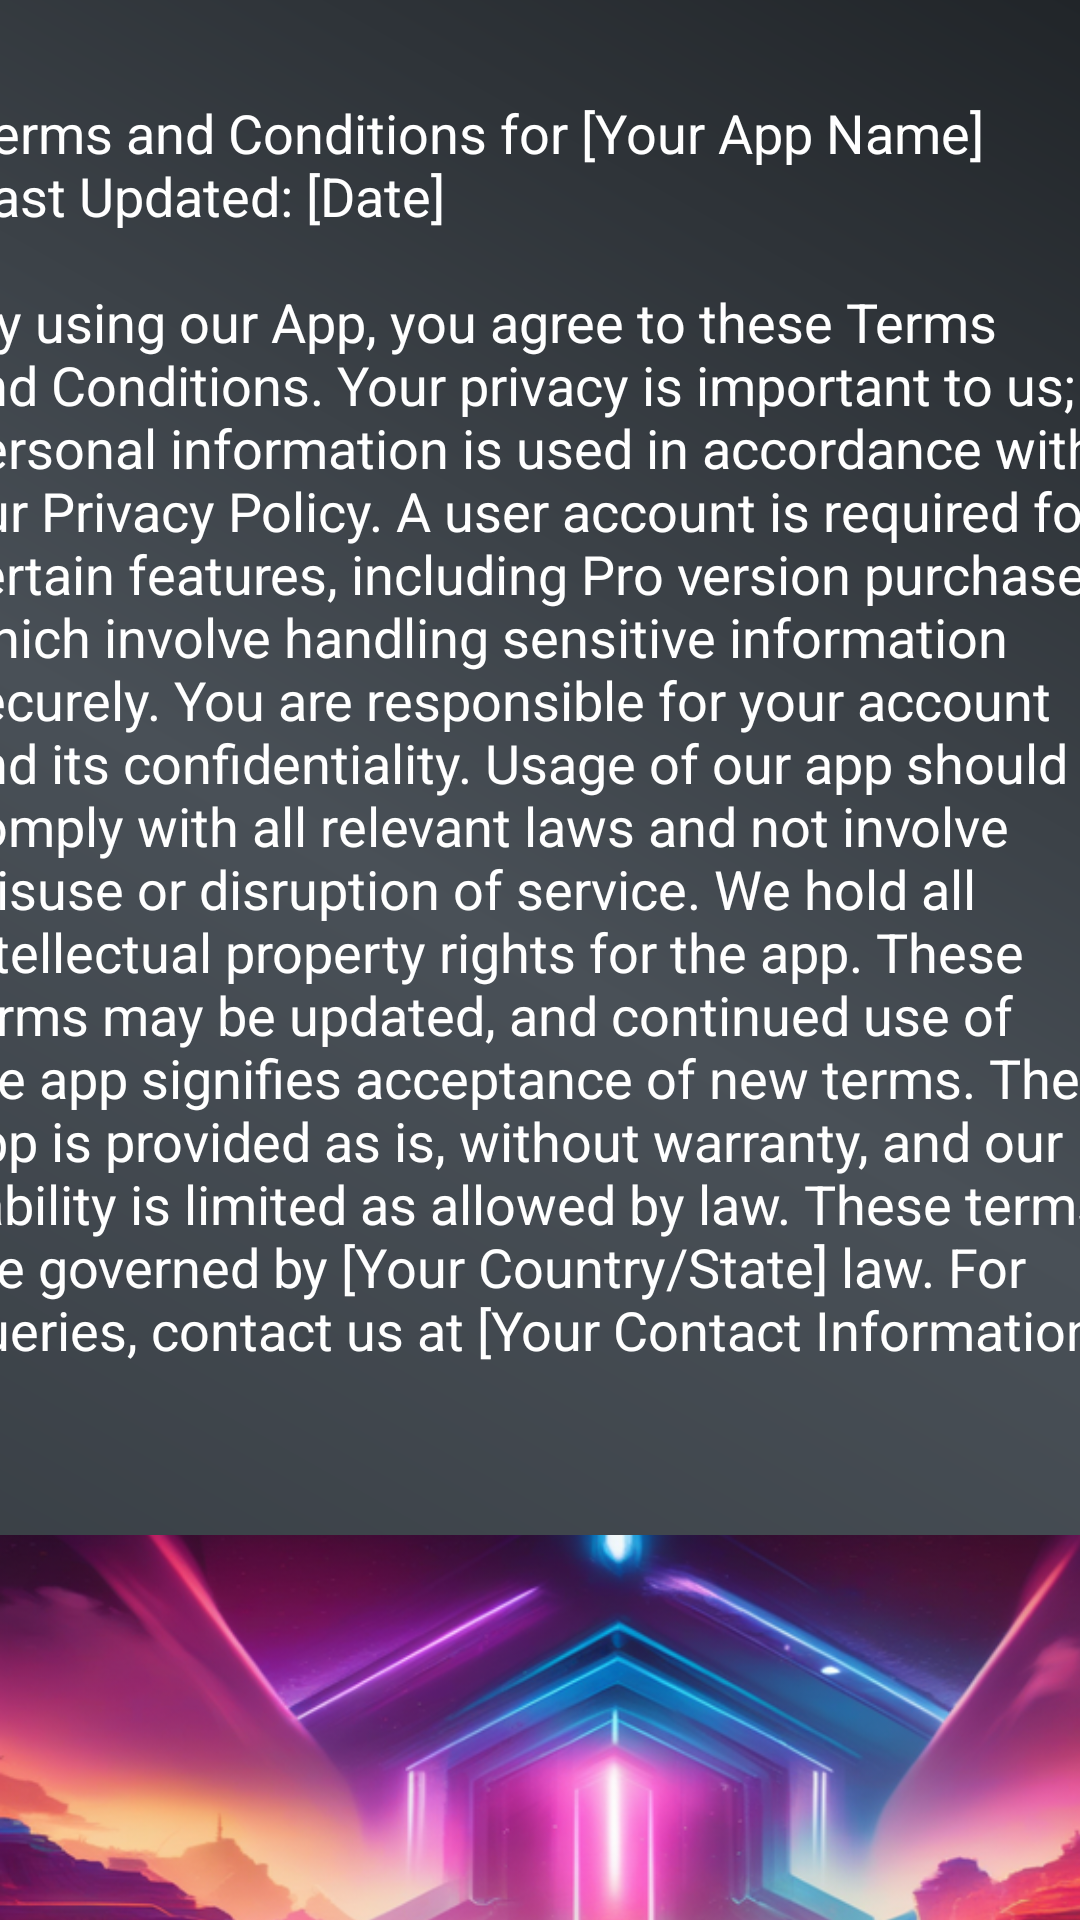

Layout XML and referenced resources for this Android screen:
<!-- AndroidManifest.xml: application theme Theme.CareerExplorer -->
<!-- res/layout/activity_menu_terms.xml -->
<?xml version="1.0" encoding="utf-8"?>
<androidx.constraintlayout.widget.ConstraintLayout xmlns:android="http://schemas.android.com/apk/res/android"
    xmlns:app="http://schemas.android.com/apk/res-auto"
    xmlns:tools="http://schemas.android.com/tools"
    android:layout_width="match_parent"
    android:layout_height="match_parent"
    android:background="@drawable/my_gradiant"
    tools:context=".menuTerms">


    <TextView
        android:id="@+id/textView2"
        android:layout_width="395dp"
        android:layout_height="449dp"
        android:layout_marginTop="32dp"
        android:text="@string/terms_and_conditions"
        android:textColor="@color/white"
        android:textSize="18sp"
        app:layout_constraintEnd_toEndOf="parent"
        app:layout_constraintStart_toStartOf="parent"
        app:layout_constraintTop_toTopOf="parent" />

    <ImageView
        android:id="@+id/imageView4"
        android:layout_width="410dp"
        android:layout_height="309dp"
        android:layout_marginTop="448dp"
        app:layout_constraintEnd_toEndOf="parent"
        app:layout_constraintHorizontal_bias="0.0"
        app:layout_constraintStart_toStartOf="parent"
        app:layout_constraintTop_toTopOf="@+id/textView2"
        app:srcCompat="@drawable/menu_background3" />


</androidx.constraintlayout.widget.ConstraintLayout>
<!-- resources referenced by this layout -->
<resources>
  <color name="white">#FFFFFFFF</color>
  <!-- drawable menu_background3: png bitmap (drawable, 327505 bytes) -->
  <!-- drawable my_gradiant (drawable) -->
  <?xml version="1.0" encoding="utf-8"?>
  <shape xmlns:android="http://schemas.android.com/apk/res/android">
  
      <gradient
          android:type="linear"
          android:angle="45"
          android:startColor="#343a40"
          android:centerColor="@color/gray1"
          android:endColor="#212529"
  
          />
  
  </shape>
  <string name="terms_and_conditions">
  
  Terms and Conditions for [Your App Name]\n
  Last Updated: [Date]\n\n
  
  By using our App, you agree to these Terms and Conditions. Your privacy is important to us; personal information is used in accordance with our Privacy Policy. A user account is required for certain features, including Pro version purchases, which involve handling sensitive information securely. You are responsible for your account and its confidentiality. Usage of our app should comply with all relevant laws and not involve misuse or disruption of service. We hold all intellectual property rights for the app. These terms may be updated, and continued use of the app signifies acceptance of new terms. The app is provided as is, without warranty, and our liability is limited as allowed by law. These terms are governed by [Your Country/State] law. For queries, contact us at [Your Contact Information].
  
  </string>
  <style name="Theme.CareerExplorer" parent="Base.Theme.CareerExplorer" />
  <color name="gray1">#495057</color>
  <style name="Base.Theme.CareerExplorer" parent="Theme.Material3.DayNight.NoActionBar">
          
          
      </style>
</resources>
